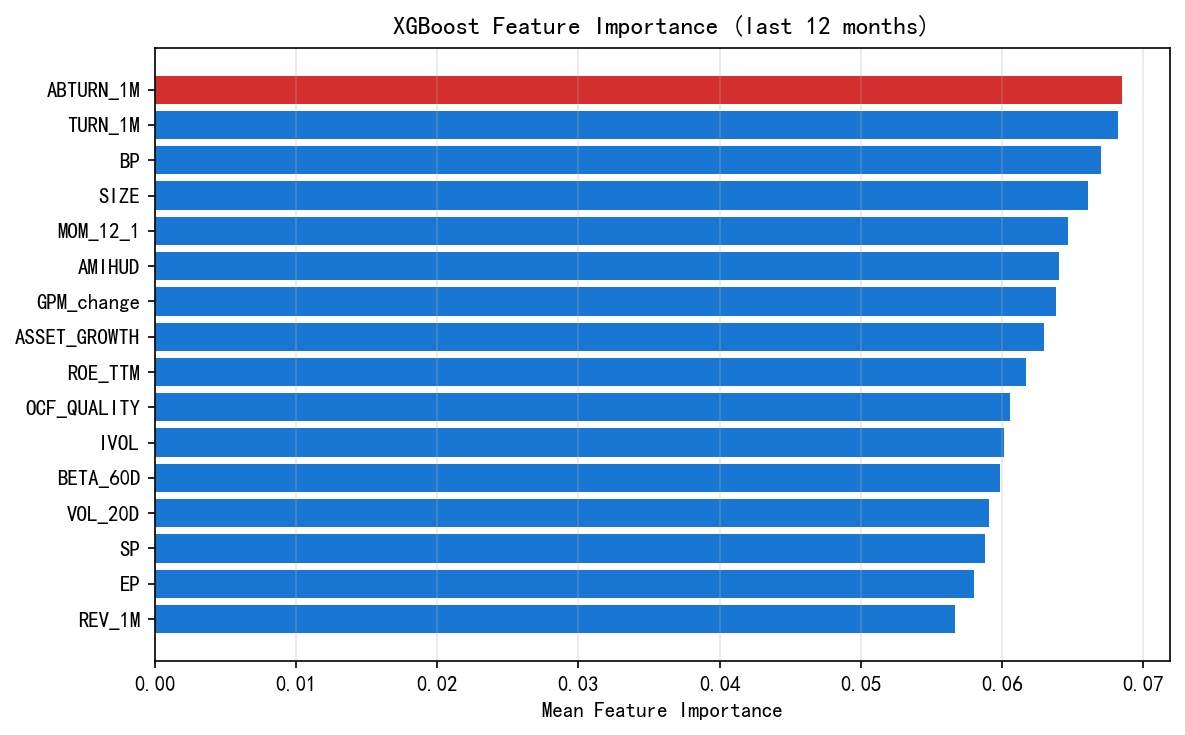

The table this chart was drawn from, first rows:
Feature, Importance
ABTURN_1M, 0.06847
TURN_1M, 0.06818
BP, 0.06703
SIZE, 0.06608
MOM_12_1, 0.06466
AMIHUD, 0.064
GPM_change, 0.06381
ASSET_GROWTH, 0.06296
ROE_TTM, 0.06172
OCF_QUALITY, 0.06055
IVOL, 0.06011
BETA_60D, 0.05988
VOL_20D, 0.05905
SP, 0.05878
EP, 0.05804
REV_1M, 0.05669
